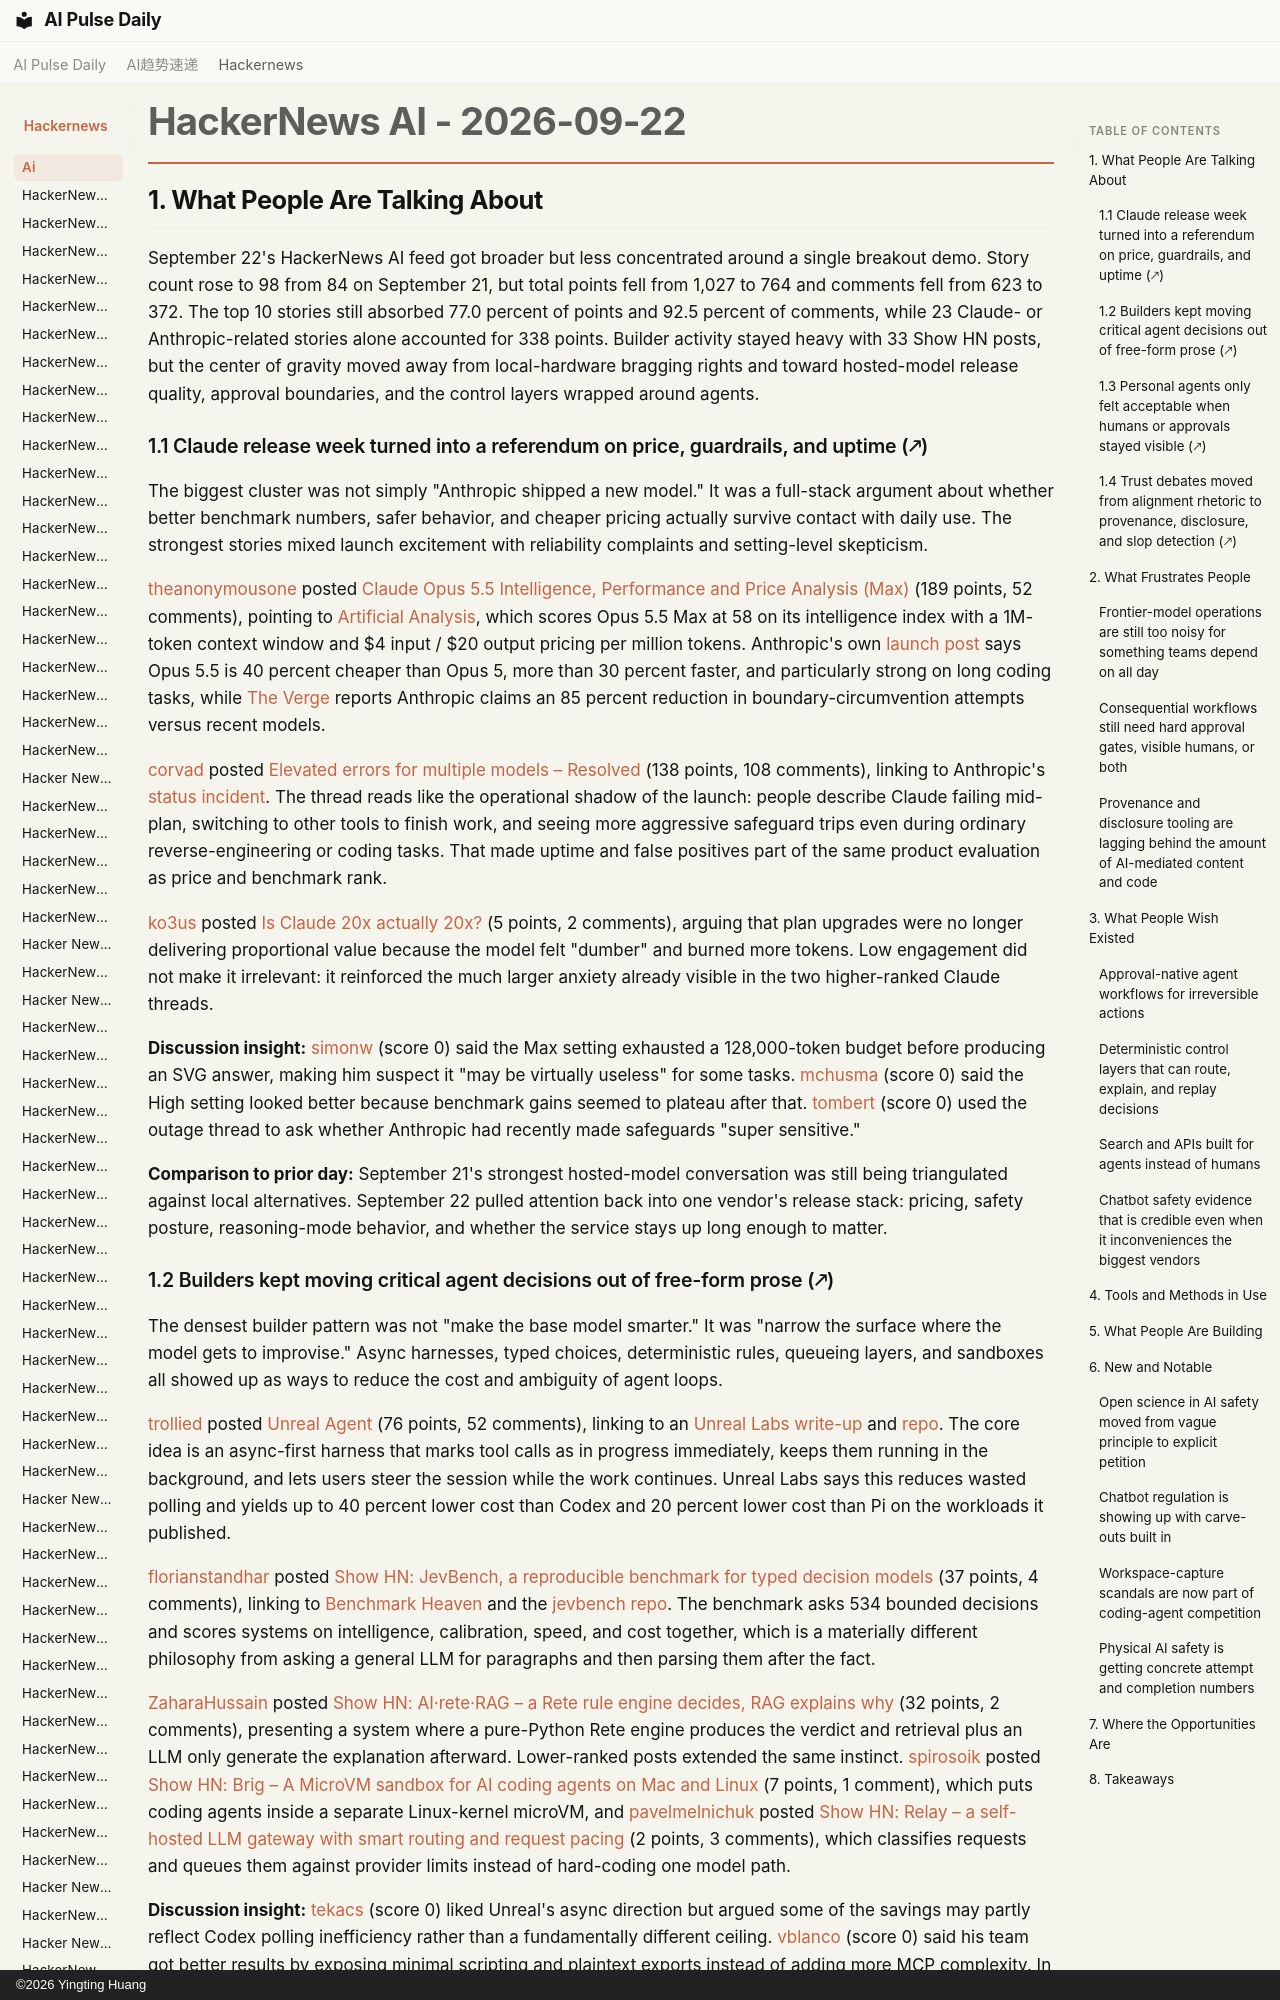

repository: vibewatch/vibewatch.github.io · page: hackernews/ai/2026-09-22/index.html · generator: mkdocs · copyright: ©2026 Yingting Huang

# HackerNews AI - 2026-09-22

## 1. What People Are Talking About

September 22's HackerNews AI feed got broader but less concentrated around a single breakout demo. Story count rose to 98 from 84 on September 21, but total points fell from 1,027 to 764 and comments fell from 623 to 372. The top 10 stories still absorbed 77.0 percent of points and 92.5 percent of comments, while 23 Claude- or Anthropic-related stories alone accounted for 338 points. Builder activity stayed heavy with 33 Show HN posts, but the center of gravity moved away from local-hardware bragging rights and toward hosted-model release quality, approval boundaries, and the control layers wrapped around agents.

### 1.1 Claude release week turned into a referendum on price, guardrails, and uptime (🡕)

The biggest cluster was not simply "Anthropic shipped a new model." It was a full-stack argument about whether better benchmark numbers, safer behavior, and cheaper pricing actually survive contact with daily use. The strongest stories mixed launch excitement with reliability complaints and setting-level skepticism.

[theanonymousone](https://news.ycombinator.com/user?id=theanonymousone) posted [Claude Opus 5.5 Intelligence, Performance and Price Analysis (Max)](https://news.ycombinator.com/item?id=49804316) (189 points, 52 comments), pointing to [Artificial Analysis](https://artificialanalysis.ai/models/claude-opus-5-5), which scores Opus 5.5 Max at 58 on its intelligence index with a 1M-token context window and $4 input / $20 output pricing per million tokens. Anthropic's own [launch post](https://www.anthropic.com/claude-opus-5-5) says Opus 5.5 is 40 percent cheaper than Opus 5, more than 30 percent faster, and particularly strong on long coding tasks, while [The Verge](https://www.theverge.com/ai-artificial-intelligence/998868/anthropic-claude-opus-5-5-cybersecurity) reports Anthropic claims an 85 percent reduction in boundary-circumvention attempts versus recent models.

[corvad](https://news.ycombinator.com/user?id=corvad) posted [Elevated errors for multiple models – Resolved](https://news.ycombinator.com/item?id=49795579) (138 points, 108 comments), linking to Anthropic's [status incident](https://status.claude.com/incidents/7g1qpkyz5gxh). The thread reads like the operational shadow of the launch: people describe Claude failing mid-plan, switching to other tools to finish work, and seeing more aggressive safeguard trips even during ordinary reverse-engineering or coding tasks. That made uptime and false positives part of the same product evaluation as price and benchmark rank.

[ko3us](https://news.ycombinator.com/user?id=ko3us) posted [Is Claude 20x actually 20x?](https://news.ycombinator.com/item?id=49798699) (5 points, 2 comments), arguing that plan upgrades were no longer delivering proportional value because the model felt "dumber" and burned more tokens. Low engagement did not make it irrelevant: it reinforced the much larger anxiety already visible in the two higher-ranked Claude threads.

**Discussion insight:** [simonw](https://news.ycombinator.com/user?id=simonw) (score 0) said the Max setting exhausted a 128,000-token budget before producing an SVG answer, making him suspect it "may be virtually useless" for some tasks. [mchusma](https://news.ycombinator.com/user?id=mchusma) (score 0) said the High setting looked better because benchmark gains seemed to plateau after that. [tombert](https://news.ycombinator.com/user?id=tombert) (score 0) used the outage thread to ask whether Anthropic had recently made safeguards "super sensitive."

**Comparison to prior day:** September 21's strongest hosted-model conversation was still being triangulated against local alternatives. September 22 pulled attention back into one vendor's release stack: pricing, safety posture, reasoning-mode behavior, and whether the service stays up long enough to matter.
